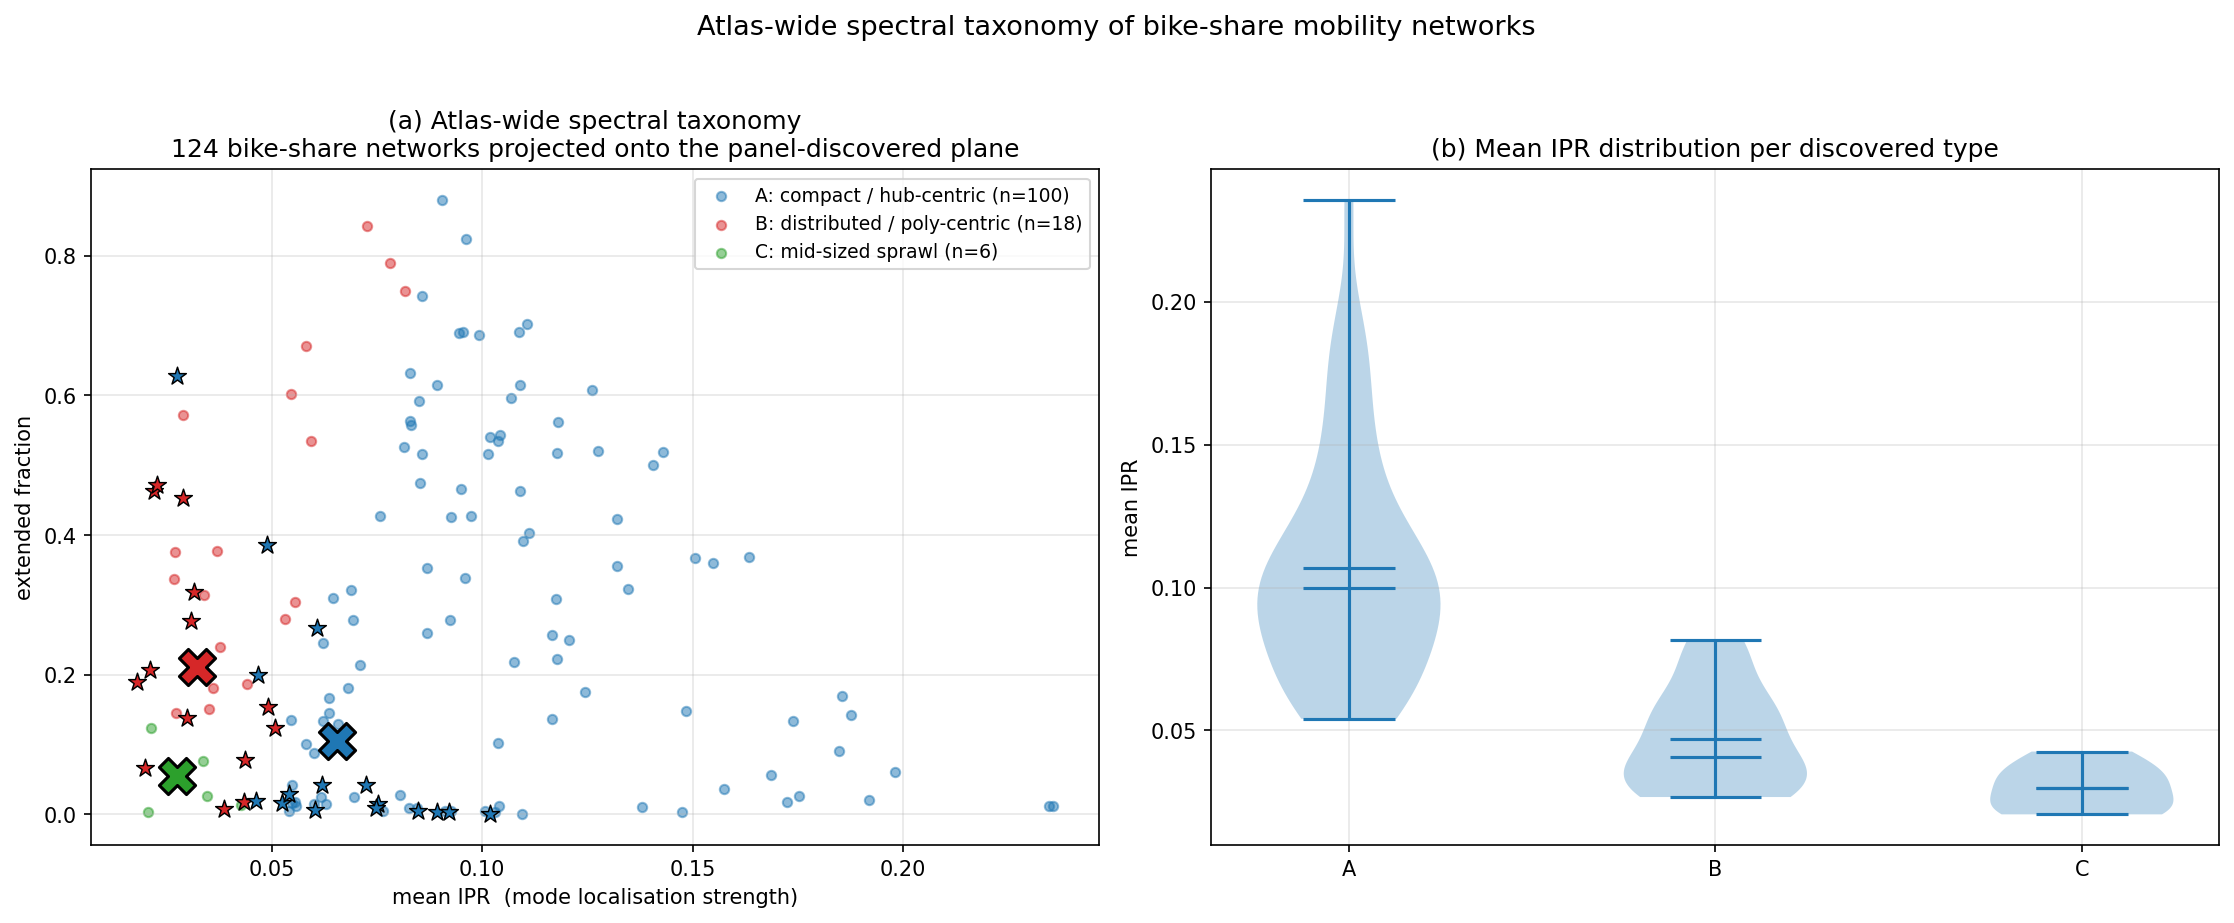

Values plotted in this chart, from the file beside it:
name, N, sigma, mean_ipr, extended_fraction, predicted_type, dist_to_centroid, predicted_label
boston_bluebikes, 497, 733.1, 0.05481, 0.04225, 1, 0.5792, A: compact / hub-centric
chicago_divvy, 1343, 761.3, 0.04263, 0.0134, 3, 0.695, C: mid-sized sprawl
dc_capitalbikeshare, 776, 775.2, 0.08439, 0.009021, 1, 0.9737, A: compact / hub-centric
london_tfl, 798, 441.6, 0.02609, 0.04261, 3, 0.08837, C: mid-sized sprawl
nyc_citibike, 2845, 327, 0.09252, 0.004921, 1, 1.287, A: compact / hub-centric
sf_baywheels, 560, 625.4, 0.05556, 0.01786, 1, 0.6522, A: compact / hub-centric
world_ae_careem_bike, 225, 959.9, 0.1753, 0.02667, 1, 4.711, A: compact / hub-centric
world_ar_ecobici, 392, 792, 0.02671, 0.3367, 2, 0.7508, B: distributed / poly-centric
world_ar_mibicitubici, 97, 1110, 0.05809, 0.6701, 2, 2.843, B: distributed / poly-centric
world_at_city_bike_linz, 50, 450.1, 0.0905, 0.88, 1, 4.557, A: compact / hub-centric
world_at_nextbike_klagenfurt_austria, 50, 999.8, 0.1275, 0.52, 1, 3.556, A: compact / hub-centric
world_at_stadtrad_innsbruck_austria, 55, 642.6, 0.09536, 0.6909, 1, 3.584, A: compact / hub-centric
world_be_blue_bike, 276, 6195, 0.1381, 0.01087, 1, 3.146, A: compact / hub-centric
world_be_velo_antwerpen, 321, 547.2, 0.03764, 0.2399, 2, 0.2845, B: distributed / poly-centric
world_be_villo, 346, 675.4, 0.02707, 0.3757, 2, 0.9614, B: distributed / poly-centric
world_br_bike_brasilia, 70, 899.8, 0.08919, 0.6143, 1, 3.083, A: compact / hub-centric
world_br_bike_est_cio, 51, 901.1, 0.126, 0.6078, 1, 3.866, A: compact / hub-centric
world_br_bike_ita_pernambuco, 90, 765.6, 0.1321, 0.3556, 1, 3.186, A: compact / hub-centric
world_br_bike_ita_rio, 406, 477.6, 0.06962, 0.02463, 1, 0.4885, A: compact / hub-centric
world_br_bike_ita_salvador, 74, 1089, 0.1097, 0.3919, 1, 2.503, A: compact / hub-centric
world_br_bike_ita_sampa, 240, 572.8, 0.06561, 0.1292, 1, 0.1412, A: compact / hub-centric
world_br_bike_porto_alegre, 90, 676.9, 0.09485, 0.4667, 1, 2.419, A: compact / hub-centric
world_ca_bike_share_toronto, 1033, 588.8, 0.05566, 0.01258, 1, 0.6726, A: compact / hub-centric
world_ca_bixi_montr_al, 1057, 542.6, 0.06287, 0.01419, 1, 0.5278, A: compact / hub-centric
world_ca_mobi_bike_share, 263, 441, 0.06218, 0.1331, 1, 0.2167, A: compact / hub-centric
world_ca_v_lo, 225, 632.2, 0.07093, 0.2133, 1, 0.6637, A: compact / hub-centric
world_ch_velospot, 1634, 578.1, 0.1093, 0.0, 1, 1.965, A: compact / hub-centric
world_cl_bike_ita_santiago, 200, 648.9, 0.06442, 0.31, 1, 1.175, A: compact / hub-centric
world_co_bogot, 194, 427.1, 0.06814, 0.1804, 1, 0.4482, A: compact / hub-centric
world_cz_nextbike_liberec, 51, 606.7, 0.09919, 0.6863, 1, 3.622, A: compact / hub-centric
world_cz_nextbike_praha, 1489, 227.2, 0.1031, 0.003358, 1, 1.705, A: compact / hub-centric
world_de_bre_bike, 108, 1377, 0.1177, 0.2222, 1, 2.328, A: compact / hub-centric
world_de_die_gr_ne_flotte, 279, 624.4, 0.1574, 0.03584, 1, 3.945, A: compact / hub-centric
world_de_frelo, 161, 1292, 0.1166, 0.1366, 1, 2.189, A: compact / hub-centric
world_de_movemix_bike, 89, 602.4, 0.09721, 0.427, 1, 2.286, A: compact / hub-centric
world_de_naturenergie_sharing, 318, 2037, 0.2348, 0.01258, 1, 7.252, A: compact / hub-centric
world_de_nextbike_berlin, 1456, 439.8, 0.07638, 0.004121, 1, 0.7376, A: compact / hub-centric
world_de_nextbike_gie_en, 64, 621.7, 0.118, 0.5625, 1, 3.446, A: compact / hub-centric
world_de_nextbike_kassel, 65, 832.7, 0.1346, 0.3231, 1, 3.205, A: compact / hub-centric
world_de_swabi_augsburg, 527, 408.7, 0.0617, 0.02467, 1, 0.484, A: compact / hub-centric
world_de_usedomrad, 98, 2254, 0.1981, 0.06122, 1, 5.67, A: compact / hub-centric
world_es_ambici, 237, 782.5, 0.1041, 0.01266, 1, 1.73, A: compact / hub-centric
world_es_bicicoru_a, 81, 636.8, 0.08494, 0.5926, 1, 2.909, A: compact / hub-centric
world_es_bicimad, 638, 700, 0.03368, 0.0768, 3, 0.2983, C: mid-sized sprawl
world_es_bicing, 545, 405.2, 0.02727, 0.145, 2, 0.4348, B: distributed / poly-centric
world_es_bicipalma, 91, 682.5, 0.08567, 0.5165, 1, 2.506, A: compact / hub-centric
world_es_bizi, 276, 488.1, 0.03685, 0.3768, 2, 0.964, B: distributed / poly-centric
world_es_bizkaibizi_spain, 105, 799.6, 0.08677, 0.3524, 1, 1.682, A: compact / hub-centric
world_es_dbizi, 70, 626.6, 0.1041, 0.5429, 1, 2.999, A: compact / hub-centric
world_es_moxsi_las_palmas_de_gran_canari…, 64, 724.2, 0.1549, 0.3594, 1, 4.088, A: compact / hub-centric
world_es_nextbike_le_n, 51, 713.9, 0.09614, 0.8235, 1, 4.311, A: compact / hub-centric
world_es_sevici, 243, 500.7, 0.05303, 0.2798, 2, 0.9732, B: distributed / poly-centric
world_es_valenbisi, 278, 458.9, 0.02897, 0.5719, 2, 2.062, B: distributed / poly-centric
world_es_valladolid, 104, 681.1, 0.08301, 0.5577, 1, 2.695, A: compact / hub-centric
world_fr_auxr_m_le_v_lo, 55, 2910, 0.1086, 0.6909, 1, 3.823, A: compact / hub-centric
world_fr_c_v_lo, 82, 714.4, 0.1111, 0.4024, 1, 2.585, A: compact / hub-centric
world_fr_caliv_lo, 66, 2124, 0.1848, 0.09091, 1, 5.096, A: compact / hub-centric
world_fr_clem, 251, 23373, 0.2357, 0.01195, 1, 7.291, A: compact / hub-centric
world_fr_graoulib, 56, 1192, 0.08153, 0.75, 2, 3.729, B: distributed / poly-centric
world_fr_le_v_lo_par_tbm, 228, 666.6, 0.06355, 0.1667, 1, 0.3651, A: compact / hub-centric
... 64 more rows
